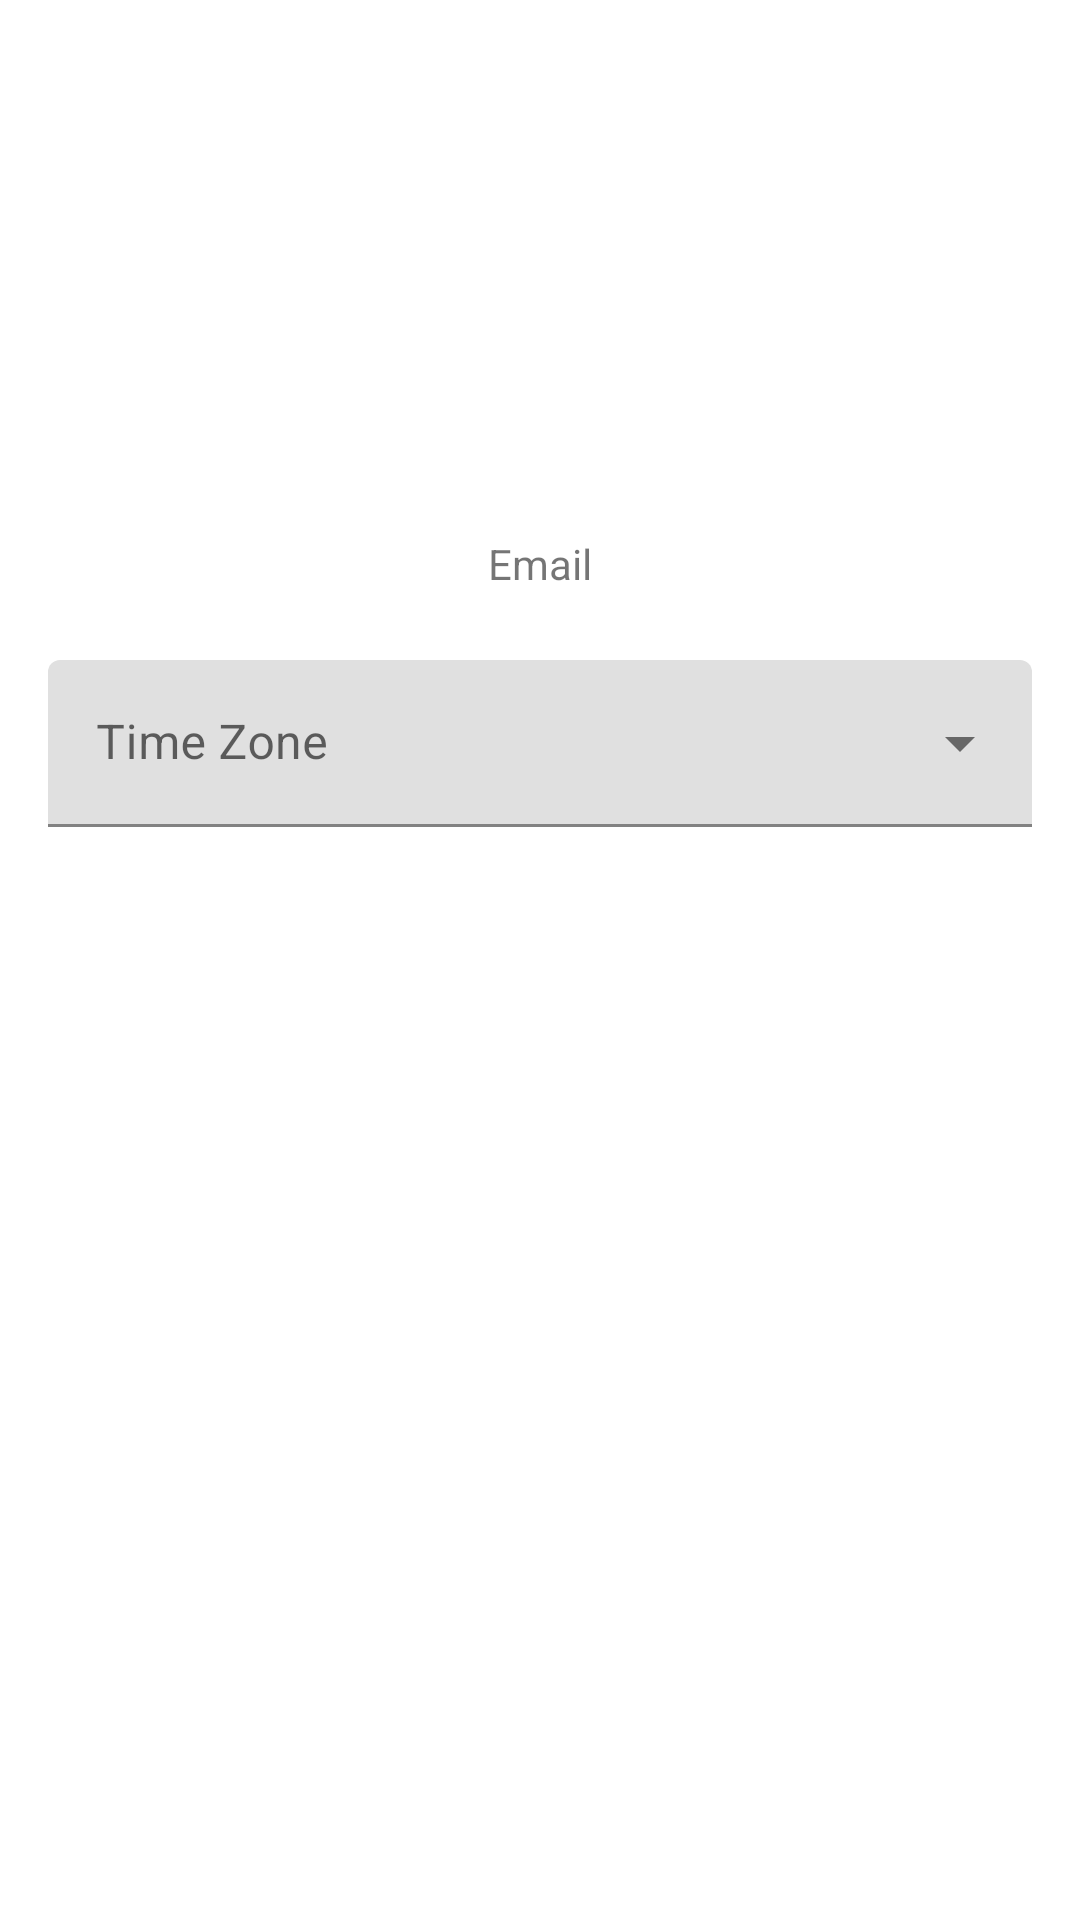

Layout XML and referenced resources for this Android screen:
<!-- AndroidManifest.xml: application theme Theme.TcgbusfsDemo -->
<!-- res/layout/fragment_timezone.xml -->
<?xml version="1.0" encoding="utf-8"?>
<androidx.coordinatorlayout.widget.CoordinatorLayout xmlns:android="http://schemas.android.com/apk/res/android"
    xmlns:app="http://schemas.android.com/apk/res-auto"
    android:layout_width="match_parent"
    android:layout_height="match_parent">


    <androidx.constraintlayout.widget.ConstraintLayout
        android:layout_width="match_parent"
        android:layout_height="match_parent"
        android:paddingStart="?android:attr/listPreferredItemPaddingStart"
        android:paddingEnd="?android:attr/listPreferredItemPaddingEnd">

        <androidx.appcompat.widget.LinearLayoutCompat
            android:layout_width="0dp"
            android:layout_height="wrap_content"
            android:orientation="vertical"
            app:layout_constraintBottom_toBottomOf="parent"
            app:layout_constraintEnd_toEndOf="parent"
            app:layout_constraintStart_toStartOf="parent"
            app:layout_constraintTop_toTopOf="parent"
            app:layout_constraintVertical_bias="0.3">

            <TextView
                android:id="@+id/tv_email"
                android:layout_width="match_parent"
                android:layout_height="?android:attr/listPreferredItemHeight"
                android:gravity="center"
                android:text="@string/email" />

            <com.google.android.material.textfield.TextInputLayout
                android:id="@+id/ti_menu"
                style="@style/Widget.MaterialComponents.TextInputLayout.FilledBox.ExposedDropdownMenu"
                android:layout_width="match_parent"
                android:layout_height="wrap_content"
                android:hint="@string/time_zone">

                <AutoCompleteTextView
                    android:id="@+id/tv_timezone"
                    android:layout_width="match_parent"
                    android:layout_height="wrap_content"
                    android:inputType="none" />

            </com.google.android.material.textfield.TextInputLayout>


        </androidx.appcompat.widget.LinearLayoutCompat>

    </androidx.constraintlayout.widget.ConstraintLayout>
</androidx.coordinatorlayout.widget.CoordinatorLayout>
<!-- resources referenced by this layout -->
<resources>
  <string name="email">Email</string>
  <string name="time_zone">Time Zone</string>
  <style name="Theme.TcgbusfsDemo" parent="Theme.MaterialComponents.DayNight.NoActionBar">
          
          <item name="colorPrimary">@color/purple_500</item>
          <item name="colorPrimaryVariant">@color/purple_700</item>
          <item name="colorOnPrimary">@color/white</item>
          
          <item name="colorSecondary">@color/teal_200</item>
          <item name="colorSecondaryVariant">@color/teal_700</item>
          <item name="colorOnSecondary">@color/black</item>
          
          <item name="android:statusBarColor" tools:targetApi="l">?attr/colorPrimaryVariant</item>
          
      </style>
  <color name="purple_500">#FF6200EE</color>
  <color name="purple_700">#FF3700B3</color>
  <color name="white">#FFFFFFFF</color>
  <color name="teal_200">#FF03DAC5</color>
  <color name="teal_700">#FF018786</color>
  <color name="black">#FF000000</color>
</resources>
